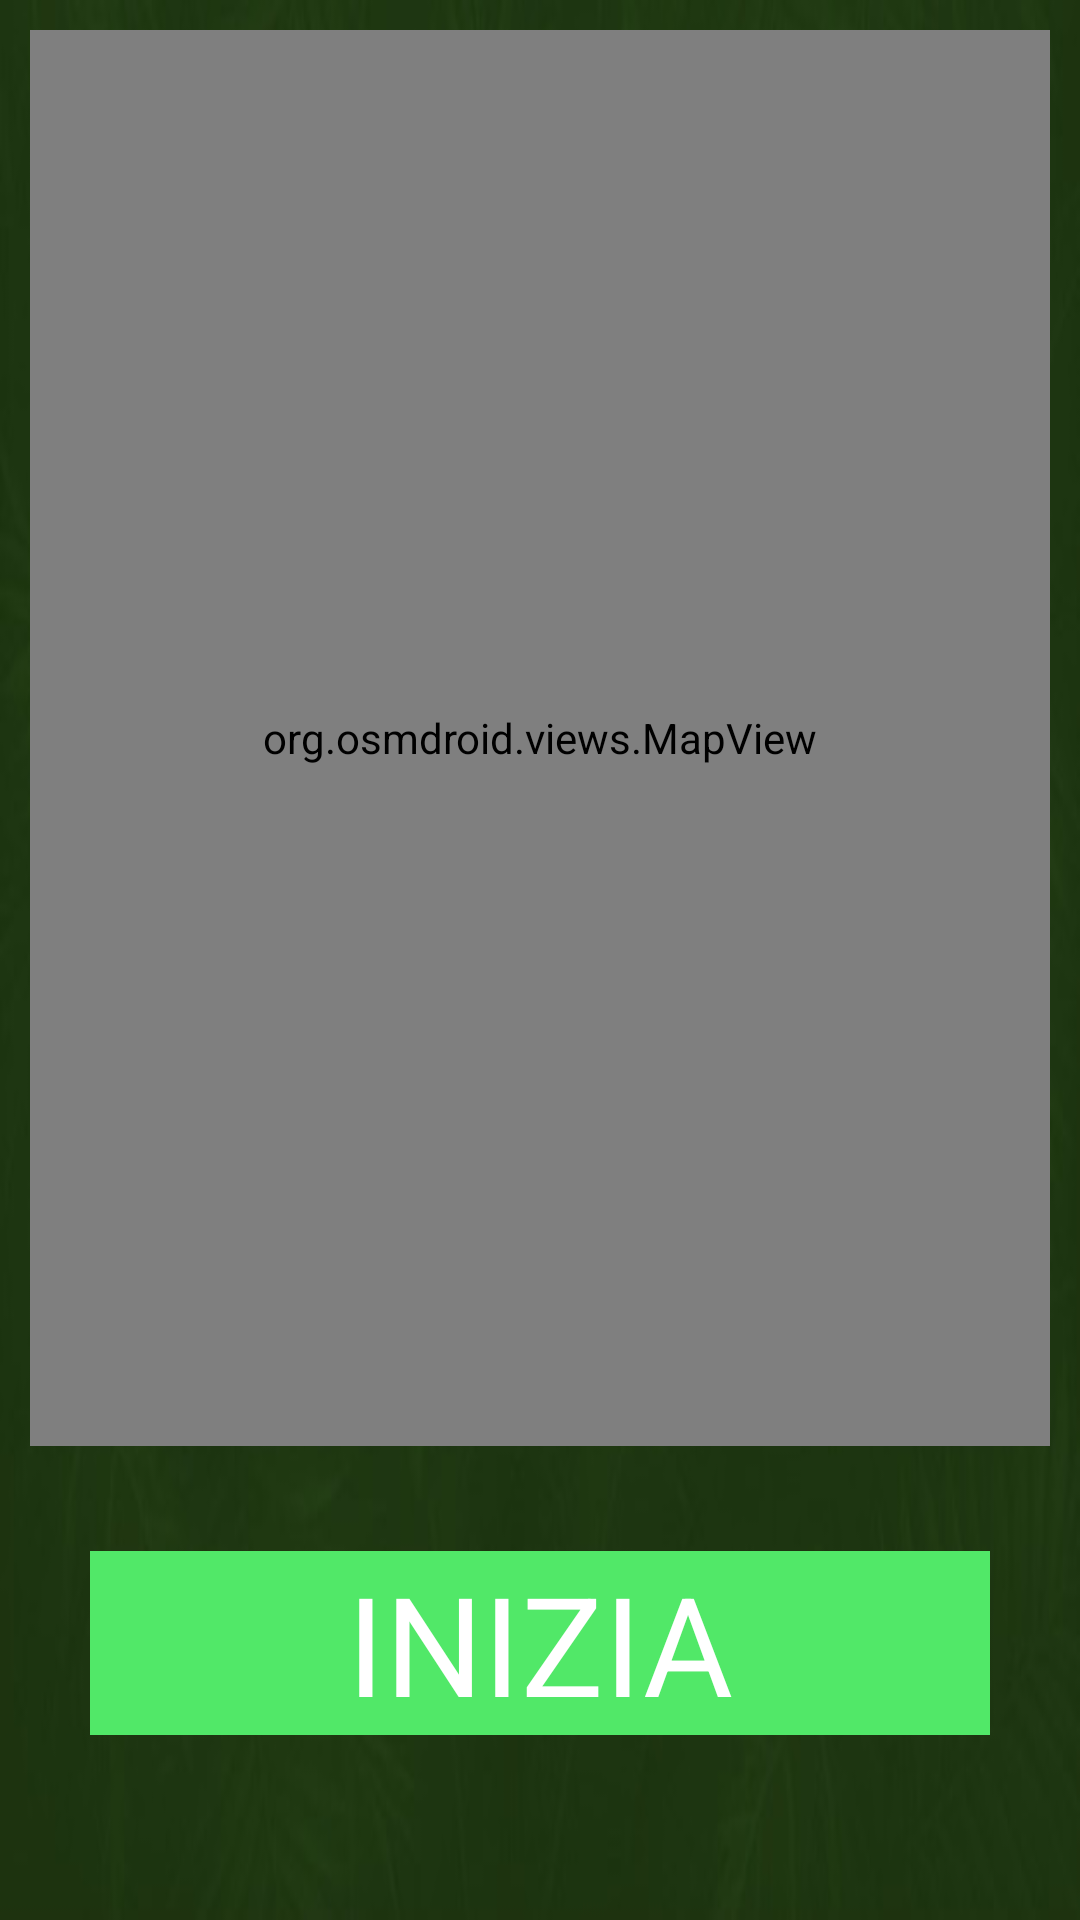

This screen was rendered from an Android layout file. Write that file and the resources it references.
<!-- AndroidManifest.xml: application theme android:Theme.Black.NoTitleBar.Fullscreen -->
<!-- res/layout/device_location_layout.xml -->
<?xml version="1.0" encoding="utf-8"?>
<LinearLayout xmlns:android="http://schemas.android.com/apk/res/android"
    xmlns:tools="http://schemas.android.com/tools"
    android:layout_width="match_parent"
    android:layout_height="match_parent"
    android:orientation="vertical"
    android:weightSum="5"
    android:background="@drawable/background">

    <RelativeLayout
        android:layout_width="match_parent"
        android:layout_height="0dp"
        android:layout_weight="4">

        <org.osmdroid.views.MapView
            android:id="@+id/mapview"
            android:layout_width="fill_parent"
            android:layout_height="match_parent"
            android:layout_marginStart="10dp"
            android:layout_marginTop="10dp"
            android:layout_marginEnd="10dp"
            android:layout_marginBottom="10dp"
            android:visibility="visible" />

        <ImageView
            android:id="@+id/dev"
            android:layout_width="wrap_content"
            android:layout_height="wrap_content"
            android:layout_centerInParent="true"
            android:textColor="@color/colorPrimary"
            android:textSize="50dp"
            android:src="@mipmap/map_marker_device"
            android:visibility="invisible" />



    </RelativeLayout>

    <Button
        android:id="@+id/startLoc"
        android:layout_width="match_parent"
        android:background="#51E868"
        android:textColor="#fff"
        android:layout_height="0dp"
        android:layout_weight="0.5"
        android:text="INIZIA"
        android:autoSizeTextType="uniform"
        android:gravity="center"
        android:layout_marginHorizontal="30dp"
        android:layout_marginTop="25dp"/>
</LinearLayout>
<!-- resources referenced by this layout -->
<resources>
  <color name="colorPrimary">#2C4E19</color>
  <!-- drawable background: jpg bitmap (drawable, 17925 bytes) -->
  <!-- mipmap map_marker_device: png bitmap (mipmap-xxhdpi, 22455 bytes) -->
</resources>
